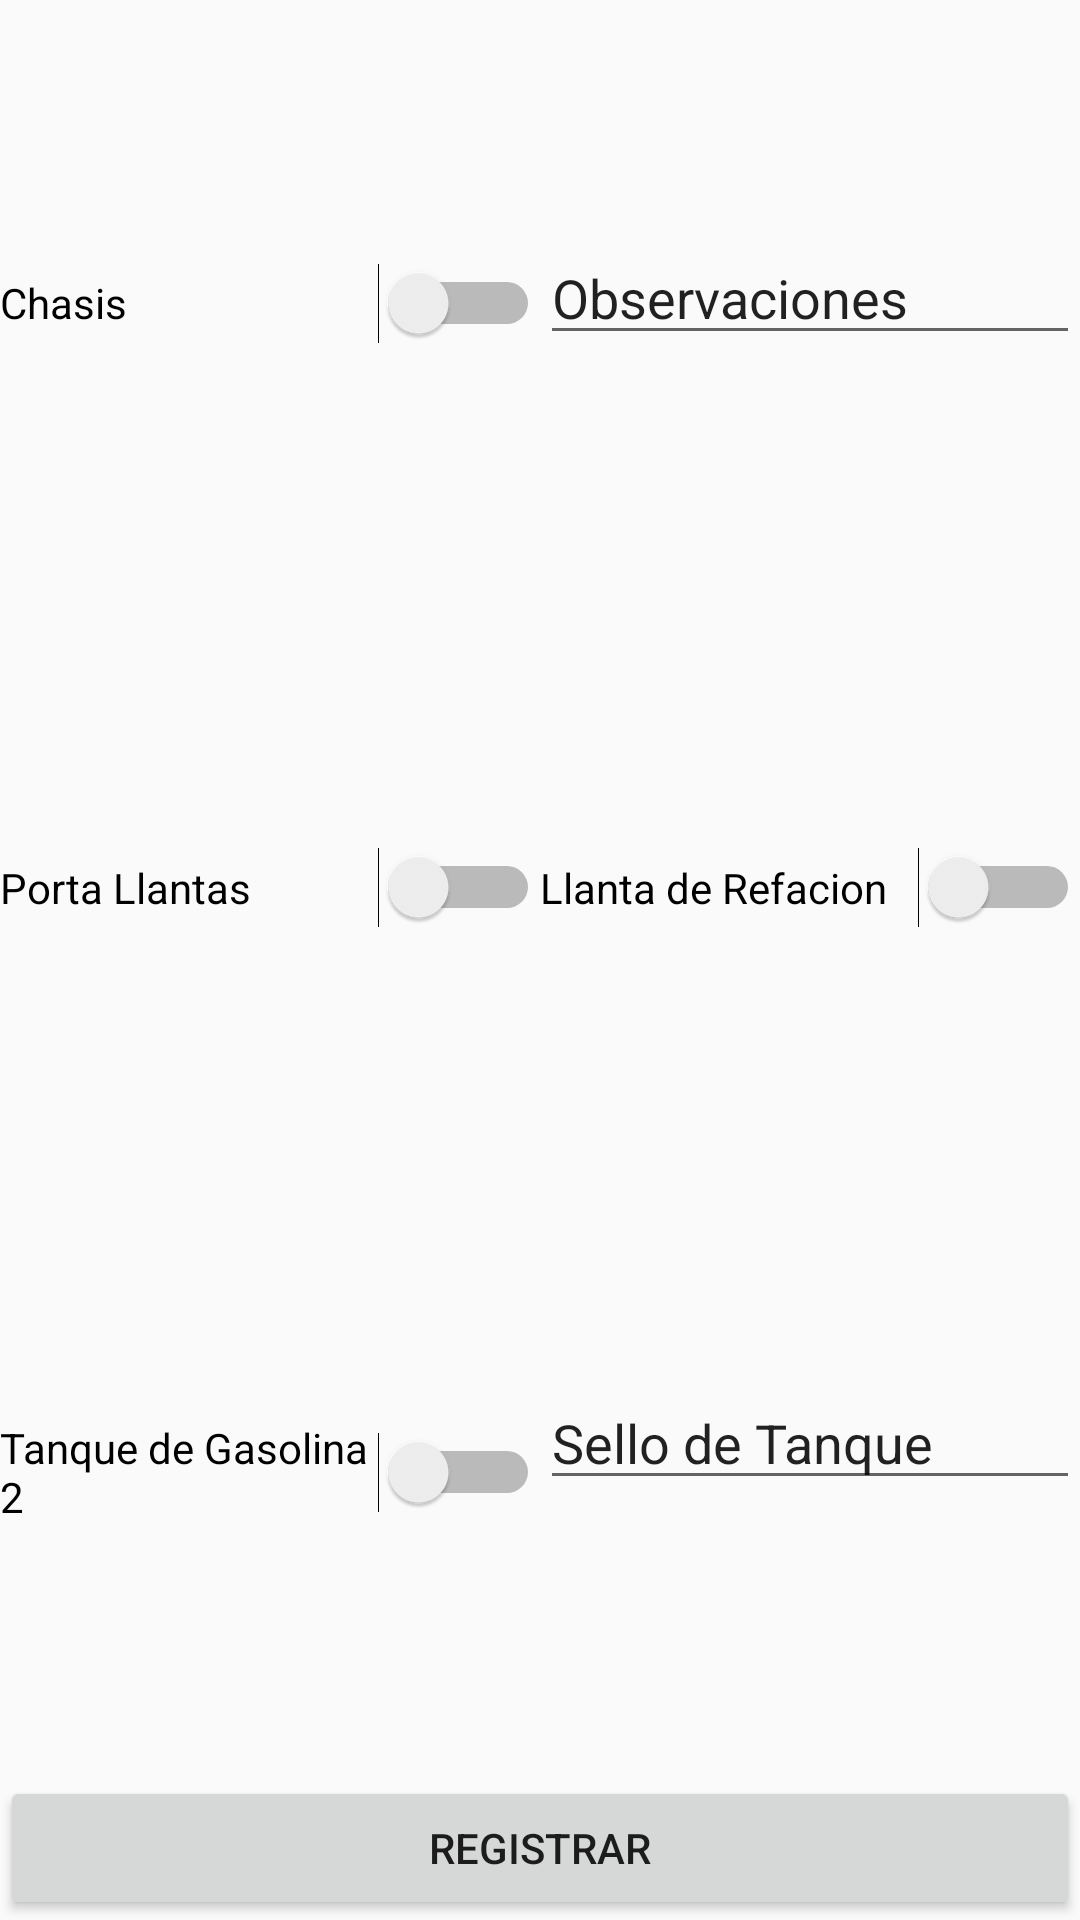

Write the Android layout XML for this screen, with the resource values it uses.
<!-- AndroidManifest.xml: application theme AppTheme.NoActionBar -->
<!-- res/layout/seccion_3.xml -->
<?xml version="1.0" encoding="utf-8"?>
<LinearLayout xmlns:android="http://schemas.android.com/apk/res/android"
    android:layout_width="match_parent"
    android:layout_height="match_parent"
    android:orientation="vertical">

    <LinearLayout
        android:layout_width="match_parent"
        android:layout_height="wrap_content"
        android:layout_weight="1"
        android:orientation="horizontal">

        <Switch
            android:id="@+id/sw_chasis"
            android:layout_width="match_parent"
            android:layout_height="match_parent"
            android:layout_weight="1"
            android:text="Chasis" />

        <EditText
            android:id="@+id/et_observa"
            android:layout_width="match_parent"
            android:layout_height="wrap_content"
            android:layout_weight="1"
            android:ems="10"
            android:inputType="textPersonName"
            android:text="Observaciones" />

    </LinearLayout>

    <LinearLayout
        android:layout_width="match_parent"
        android:layout_height="wrap_content"
        android:layout_weight="1"
        android:orientation="horizontal">

        <Switch
            android:id="@+id/sw_portallantas"
            android:layout_width="match_parent"
            android:layout_height="match_parent"
            android:layout_weight="1"
            android:text="Porta Llantas" />

        <Switch
            android:id="@+id/sw_refaccion"
            android:layout_width="match_parent"
            android:layout_height="match_parent"
            android:layout_weight="1"
            android:text="Llanta de Refacion" />
    </LinearLayout>

    <LinearLayout
        android:layout_width="match_parent"
        android:layout_height="wrap_content"
        android:layout_weight="1"
        android:orientation="horizontal">

        <Switch
            android:id="@+id/sw_tanquegaso2"
            android:layout_width="match_parent"
            android:layout_height="match_parent"
            android:layout_weight="1"
            android:text="Tanque de Gasolina 2" />

        <EditText
            android:id="@+id/et_sellotanque2"
            android:layout_width="match_parent"
            android:layout_height="wrap_content"
            android:layout_weight="1"
            android:ems="10"
            android:inputType="textPersonName"
            android:text="Sello de Tanque" />
    </LinearLayout>

    <Button
        android:id="@+id/s3bt_registrar"
        android:layout_width="match_parent"
        android:layout_height="wrap_content"
        android:text="Registrar" />
</LinearLayout>
<!-- resources referenced by this layout -->
<resources>
  <style name="AppTheme.NoActionBar" parent="Theme.AppCompat.Light.DarkActionBar">
          <item name="windowActionBar">false</item>
          <item name="windowNoTitle">true</item>
          <item name="android:windowFullscreen">true</item>
      </style>
</resources>
